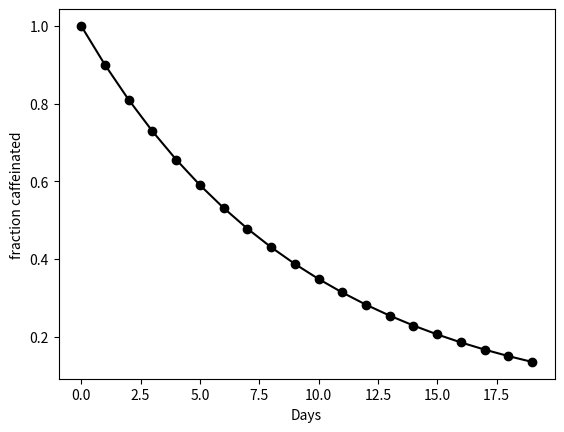

This figure's Python source:
import numpy as np
import matplotlib.pyplot as plt

# How much caffeine is there in the jar?

# n - number of days
# x - fraction of caffeinated 

nMax = 20  # max number of days to simulate

N = 10  # number of scoops in each jar
x = np.zeros(nMax)  # fraction caffeinated
x[0] = 1.0  # initial fraction caffeinated

for n in range(1, nMax):
    x[n] = (1-1/N) * x[n-1]
    #x[n] = x[n-1] - 1/N*x[n-1]
    
# THE MODEL ^
# ------------------------------------------
# THE BEHAVIOR / THE OUTPUT ? 

plt.figure(1)
plt.plot(x, '-ok')
plt.ylabel('fraction caffeinated')
plt.xlabel('Days')
plt.show()
